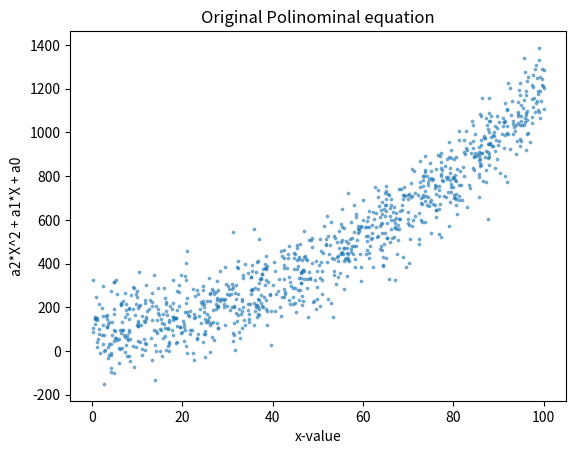
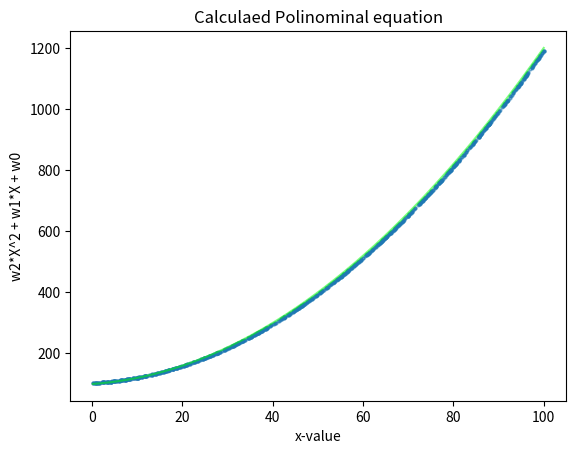

Write the Python code that produced these figures, in order.
# -*- coding: utf-8 -*-
"""
Created on Sun Mar  1 17:23:39 2020

@author: Guru Prasad Muppana

"""

import numpy as np
import pandas as pd
import matplotlib.pyplot as plt


# We will apply Linear Regression for polinomial expression

# Generate the data for X^2 curve. 
# the equation that we are interested is : a*X^2 + b*X + C
# this can be written as a*X2 + bX1 + C*X0 ; X2 = X^2; X0 = 1
N = 1000
a = [100,1,0.1]

with open('data_poly.csv', 'w') as f:
    X = np.random.uniform(low=0, high=100, size=N) 
    x_original = X
    # Returns 100 points from uniform distribution
    X2 = X*X
    Y = a[2]*X2 + a[1]*X + a[0] + np.random.normal(scale=100, size=N) # Guisian noise is added.
    for i in range(N):
        f.write("%s,%s\n" % (X[i], Y[i]))

# Read the file and prepare the data for processing.
        
# load the data
X = []
Y = []
for line in open('data_poly.csv'):
    x, y = line.split(',')
    x = float(x)
    X.append([1, x, x*x]) # add the bias term x0 = 1
    # our model is therefore y_hat = w0 + w1 * x + w2 * x**2
    Y.append(float(y))

# let's turn X and Y into numpy arrays since that will be useful later
X = np.array(X)
Y = np.array(Y)

plt.scatter(X[:,1],Y, s= 3, alpha = 0.5)  # X[:,0] contains all 1. X[:,2] contains X^2 values. 
# we are displaying X values on x-axis
plt.title("Original Polinominal equation")
plt.xlabel("x-value")
plt.ylabel("a2*X^2 + a1*X + a0")
plt.show()

# We will use linear equations using mathematical model.

w = np.linalg.solve(np.dot(X.T, X), np.dot(X.T, Y))

print("Original wieghts (w0,w1,w2):",a,"\n")
print("Calculated wieghts (w0,w1,w2:", w[0],w[1],w[2])

x_p = X[:,1] # X values.
y_p = w[2]*(x_p**2) + w[1]*x_p + w[0]

sorted_original_x = np.sort(x_original)

y_original_without_noise = a[2]*(sorted_original_x**2) + a[1]*sorted_original_x + a[0]


plt.scatter(x_p,y_p, s=4, alpha = 0.5)  
plt.title("Calculaed Polinominal equation")
plt.xlabel("x-value")
plt.ylabel("w2*X^2 + w1*X + w0")
plt.plot(sorted_original_x,y_original_without_noise, c=(0,1,0,0.5))
plt.show()
